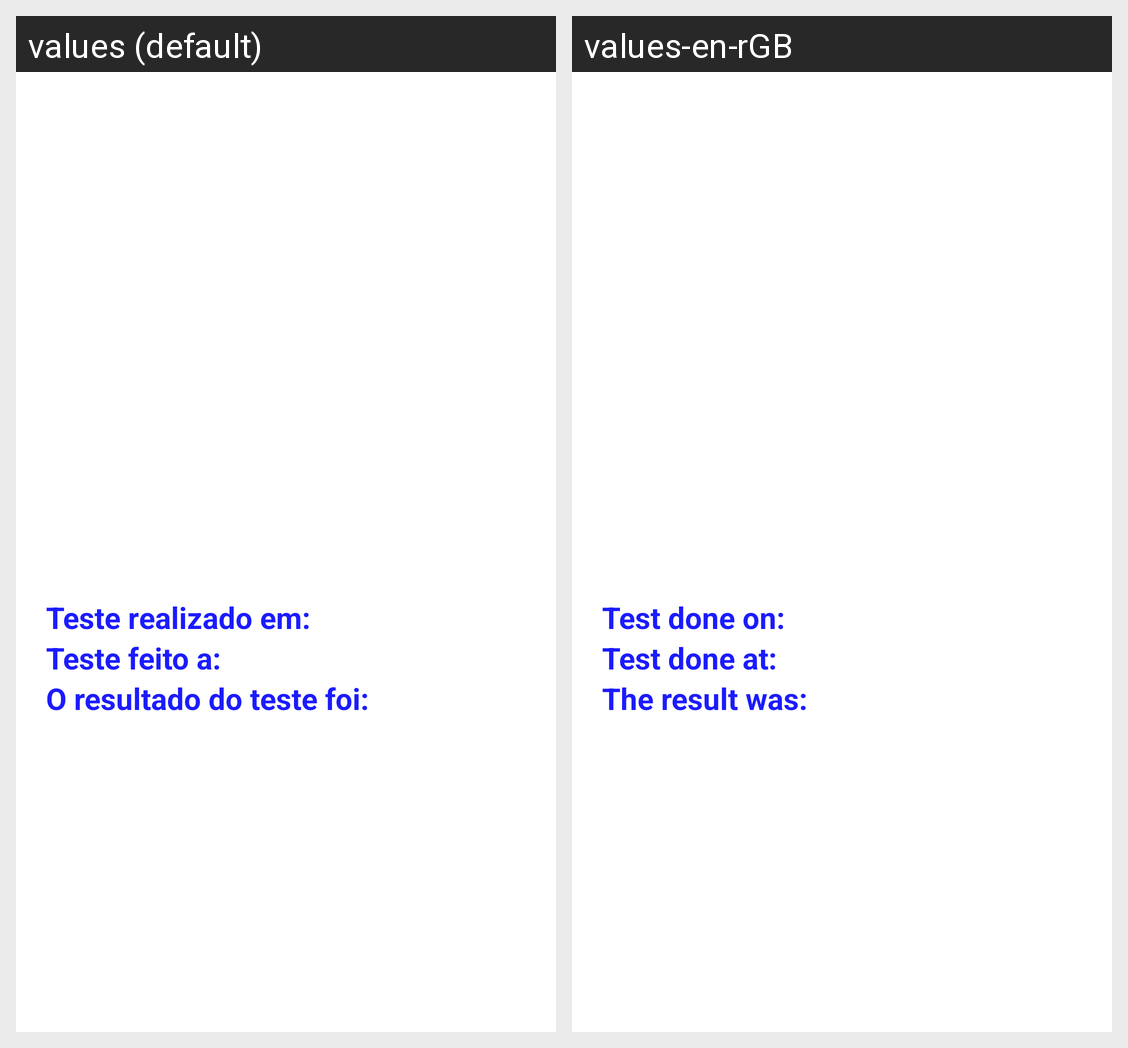

The Android screen above is rendered under two locales of the same app. Produce the string resources it draws, with the default and per-locale values.
Android screen res/layout/fragment_detalhes_teste.xml rendered under 2 locales, left to right: values (default), values-en-rGB. Device: Nexus 5 (rendered at 1080×1920; each locale shown at half size, 540×960, under a caption strip naming it); theme Theme.Projeto.
Strings drawn on this screen, with the default value and each locale's value (text and hints the layout hard-codes, and strings that could not be matched under every locale, appear in the picture but are not listed):

teste_realizado_em
  values: Teste realizado em: 
  values-en-rGB: Test done on: 

teste_feito_a
  values: Teste feito a: 
  values-en-rGB: Test done at: 

o_resultado_do_teste_foi
  values: O resultado do teste foi: 
  values-en-rGB: The result was:
